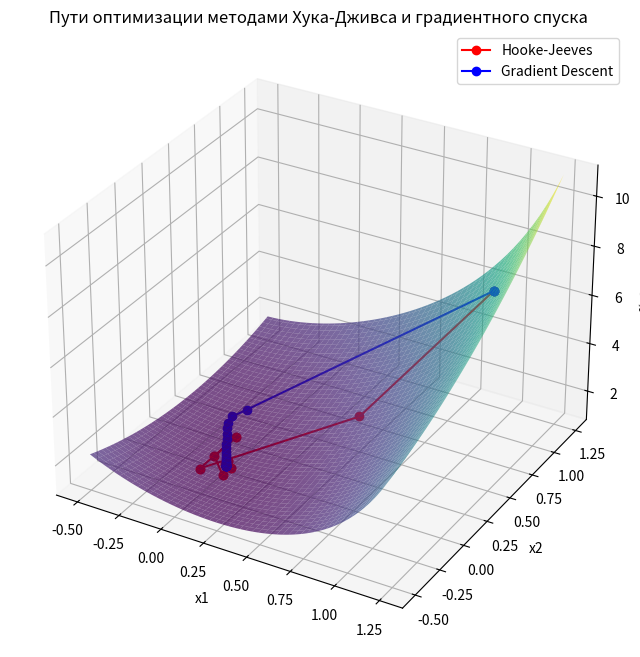

Source code (Python):
import numpy as np
import matplotlib.pyplot as plt
from mpl_toolkits.mplot3d import Axes3D


# Функция для минимизации
def function(x1, x2):
    return np.exp(x1 ** 2) + (x1 + x2) ** 2


# Градиент функции
def gradient(x1, x2):
    df_dx1 = 2 * x1 * np.exp(x1 ** 2) + 2 * (x1 + x2)
    df_dx2 = 2 * (x1 + x2)
    return np.array([df_dx1, df_dx2])


# Метод Хука-Дживса
def hooke_jeeves(f, x0, step_size=0.5, tol=1e-6, max_iter=1000):
    x = np.array(x0)
    iters = 0
    points = [x.copy()]  # Для сохранения траектории

    while iters < max_iter:
        iters += 1
        # Поиск по образцу
        new_x = exploratory_search(f, x, step_size)

        # Проверка, улучшилась ли функция
        if f(*new_x) < f(*x):
            x = new_x
            step_size *= 1.2  # Увеличиваем шаг
        else:
            step_size *= 0.5  # Уменьшаем шаг

        points.append(x.copy())

        # Условие остановки
        if step_size < tol:
            break

    return x, f(*x), iters, points

# анализ некоторой окрестности базисной точки, и из этой окрестности определяется направление,
# вдоль которого значение искомой функции убывает – этот этап называется «исследующим поиском».

# перемещение вдоль выбранного направления к новой базисной точке – «поиск по образцу».

# Функция для поиска по образцу в методе Хука-Дживса
def exploratory_search(f, x, step_size):
    new_x = np.array(x)
    for i in range(len(x)):
        for delta in [step_size, -step_size]:
            test_x = new_x.copy()
            test_x[i] += delta
            if f(*test_x) < f(*new_x):
                new_x = test_x
                break
    return new_x


# Метод градиентного спуска
def gradient_descent(f, grad, x0, step_size=0.5, tol=1e-6, max_iter=1000):
    x = np.array(x0)
    iters = 0
    points = [x.copy()]  # Для сохранения траектории

    while iters < max_iter:
        iters += 1
        grad_value = grad(*x)
        new_x = x - step_size * grad_value

        # Условие остановки
        if np.linalg.norm(new_x - x) < tol:
            break

        # Проверка, улучшилась ли функция
        if f(*new_x) < f(*x):
            x = new_x
            step_size *= 1.1  # Увеличиваем шаг
        else:
            step_size *= 0.5  # Уменьшаем шаг

        points.append(x.copy())

    return x, f(*x), iters, points


# Визуализация функции и траекторий обоих методов
def plot_function_and_paths(f, paths, method_names):
    x1_vals = np.linspace(-0.5, 1.25, 100)
    x2_vals = np.linspace(-0.5, 1.25, 100)
    X1, X2 = np.meshgrid(x1_vals, x2_vals)
    Z = f(X1, X2)

    fig = plt.figure(figsize=(12, 8))
    ax = fig.add_subplot(111, projection='3d')
    ax.plot_surface(X1, X2, Z, cmap='viridis', alpha=0.7)

    # Траектории оптимизации для каждого метода
    for path, method_name, color in zip(paths, method_names, ['red', 'blue']):
        path = np.array(path)
        ax.plot(path[:, 0], path[:, 1], f(path[:, 0], path[:, 1]), color=color, marker='o', label=method_name)

    ax.set_xlabel('x1')
    ax.set_ylabel('x2')
    ax.set_zlabel('f(x1, x2)')
    ax.set_title('Пути оптимизации методами Хука-Дживса и градиентного спуска')
    ax.legend()
    plt.show()


# Основная часть программы
x0 = [1.0, 1.0]  # Начальное приближение

# Метод Хука-Дживса
result_hooke_jeeves, f_min_hooke_jeeves, iters_hooke_jeeves, points_hooke_jeeves = hooke_jeeves(function, x0)
print(
    f"Метод Хука-Дживса: Минимум в точке {result_hooke_jeeves} со значением {f_min_hooke_jeeves}, количество итераций: {iters_hooke_jeeves}")

# Метод градиентного спуска
result_gradient, f_min_gradient, iters_gradient, points_gradient = gradient_descent(function, gradient, x0)
print(
    f"Градиентный спуск: Минимум в точке {result_gradient} со значением {f_min_gradient}, количество итераций: {iters_gradient}")

# Отрисовка графика с обеими траекториями
plot_function_and_paths(function, [points_hooke_jeeves, points_gradient], ["Hooke-Jeeves", "Gradient Descent"])
